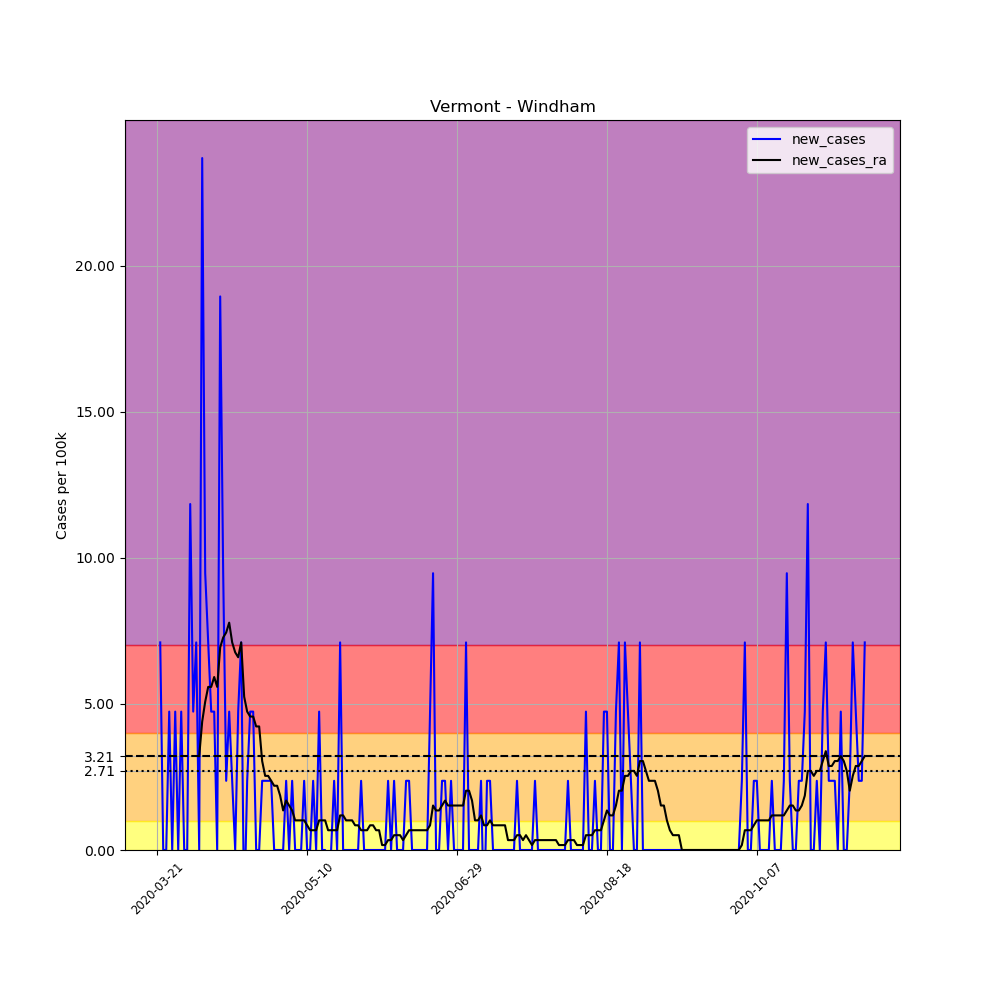

The file beside this chart, header and first rows:
, date, county, state, fips, cases, deaths, COUNTY, STNAME, CTYNAME, POPESTIMATE2019, per_100k, new_cases, new_cases_ra
244402, 2020-03-21, Windham, Vermont, 50025, 2, 0, 25, Vermont, Windham, 42222, 4.737, , 
244403, 2020-03-22, Windham, Vermont, 50025, 5, 0, 25, Vermont, Windham, 42222, 11.84, 7.105, 
244404, 2020-03-23, Windham, Vermont, 50025, 5, 0, 25, Vermont, Windham, 42222, 11.84, 0.0, 
244405, 2020-03-24, Windham, Vermont, 50025, 5, 0, 25, Vermont, Windham, 42222, 11.84, 0.0, 
244406, 2020-03-25, Windham, Vermont, 50025, 7, 0, 25, Vermont, Windham, 42222, 16.58, 4.737, 
244407, 2020-03-26, Windham, Vermont, 50025, 7, 0, 25, Vermont, Windham, 42222, 16.58, 0.0, 
244408, 2020-03-27, Windham, Vermont, 50025, 9, 0, 25, Vermont, Windham, 42222, 21.32, 4.737, 
244409, 2020-03-28, Windham, Vermont, 50025, 9, 0, 25, Vermont, Windham, 42222, 21.32, 0.0, 
244410, 2020-03-29, Windham, Vermont, 50025, 11, 0, 25, Vermont, Windham, 42222, 26.05, 4.737, 
244411, 2020-03-30, Windham, Vermont, 50025, 11, 0, 25, Vermont, Windham, 42222, 26.05, 0.0, 
244412, 2020-03-31, Windham, Vermont, 50025, 11, 0, 25, Vermont, Windham, 42222, 26.05, 0.0, 
244413, 2020-04-01, Windham, Vermont, 50025, 16, 0, 25, Vermont, Windham, 42222, 37.89, 11.84, 
244414, 2020-04-02, Windham, Vermont, 50025, 18, 0, 25, Vermont, Windham, 42222, 42.63, 4.737, 
244415, 2020-04-03, Windham, Vermont, 50025, 21, 0, 25, Vermont, Windham, 42222, 49.74, 7.105, 
244416, 2020-04-04, Windham, Vermont, 50025, 21, 0, 25, Vermont, Windham, 42222, 49.74, 0.0, 3.214
244417, 2020-04-05, Windham, Vermont, 50025, 31, 0, 25, Vermont, Windham, 42222, 73.42, 23.68, 4.399
244418, 2020-04-06, Windham, Vermont, 50025, 35, 0, 25, Vermont, Windham, 42222, 82.9, 9.474, 5.075
244419, 2020-04-07, Windham, Vermont, 50025, 38, 0, 25, Vermont, Windham, 42222, 90, 7.105, 5.583
244420, 2020-04-08, Windham, Vermont, 50025, 40, 1, 25, Vermont, Windham, 42222, 94.74, 4.737, 5.583
244421, 2020-04-09, Windham, Vermont, 50025, 42, 1, 25, Vermont, Windham, 42222, 99.47, 4.737, 5.921
244422, 2020-04-10, Windham, Vermont, 50025, 42, 1, 25, Vermont, Windham, 42222, 99.47, 0.0, 5.583
244423, 2020-04-11, Windham, Vermont, 50025, 50, 1, 25, Vermont, Windham, 42222, 118.4, 18.95, 6.936
244424, 2020-04-12, Windham, Vermont, 50025, 54, 1, 25, Vermont, Windham, 42222, 127.9, 9.474, 7.274
244425, 2020-04-13, Windham, Vermont, 50025, 55, 1, 25, Vermont, Windham, 42222, 130.3, 2.368, 7.444
244426, 2020-04-14, Windham, Vermont, 50025, 57, 1, 25, Vermont, Windham, 42222, 135, 4.737, 7.782
244427, 2020-04-15, Windham, Vermont, 50025, 58, 1, 25, Vermont, Windham, 42222, 137.4, 2.368, 7.105
244428, 2020-04-16, Windham, Vermont, 50025, 58, 2, 25, Vermont, Windham, 42222, 137.4, 0.0, 6.767
244429, 2020-04-17, Windham, Vermont, 50025, 60, 2, 25, Vermont, Windham, 42222, 142.1, 4.737, 6.598
244430, 2020-04-18, Windham, Vermont, 50025, 63, 2, 25, Vermont, Windham, 42222, 149.2, 7.105, 7.105
244431, 2020-04-19, Windham, Vermont, 50025, 62, 2, 25, Vermont, Windham, 42222, 146.8, -2.368, 5.244
244432, 2020-04-20, Windham, Vermont, 50025, 63, 2, 25, Vermont, Windham, 42222, 149.2, 2.368, 4.737
244433, 2020-04-21, Windham, Vermont, 50025, 65, 2, 25, Vermont, Windham, 42222, 153.9, 4.737, 4.568
244434, 2020-04-22, Windham, Vermont, 50025, 67, 2, 25, Vermont, Windham, 42222, 158.7, 4.737, 4.568
244435, 2020-04-23, Windham, Vermont, 50025, 67, 2, 25, Vermont, Windham, 42222, 158.7, 0.0, 4.229
244436, 2020-04-24, Windham, Vermont, 50025, 67, 2, 25, Vermont, Windham, 42222, 158.7, 0.0, 4.229
244437, 2020-04-25, Windham, Vermont, 50025, 68, 2, 25, Vermont, Windham, 42222, 161.1, 2.368, 3.045
244438, 2020-04-26, Windham, Vermont, 50025, 69, 2, 25, Vermont, Windham, 42222, 163.4, 2.368, 2.538
244439, 2020-04-27, Windham, Vermont, 50025, 70, 2, 25, Vermont, Windham, 42222, 165.8, 2.368, 2.538
244440, 2020-04-28, Windham, Vermont, 50025, 71, 2, 25, Vermont, Windham, 42222, 168.2, 2.368, 2.368
244441, 2020-04-29, Windham, Vermont, 50025, 71, 2, 25, Vermont, Windham, 42222, 168.2, 0.0, 2.199
244442, 2020-04-30, Windham, Vermont, 50025, 71, 3, 25, Vermont, Windham, 42222, 168.2, 0.0, 2.199
244443, 2020-05-01, Windham, Vermont, 50025, 71, 3, 25, Vermont, Windham, 42222, 168.2, 0.0, 1.861
244444, 2020-05-02, Windham, Vermont, 50025, 71, 3, 25, Vermont, Windham, 42222, 168.2, 0.0, 1.353
244445, 2020-05-03, Windham, Vermont, 50025, 72, 3, 25, Vermont, Windham, 42222, 170.5, 2.368, 1.692
244446, 2020-05-04, Windham, Vermont, 50025, 72, 3, 25, Vermont, Windham, 42222, 170.5, 0.0, 1.523
244447, 2020-05-05, Windham, Vermont, 50025, 73, 3, 25, Vermont, Windham, 42222, 172.9, 2.368, 1.353
244448, 2020-05-06, Windham, Vermont, 50025, 73, 3, 25, Vermont, Windham, 42222, 172.9, 0.0, 1.015
244449, 2020-05-07, Windham, Vermont, 50025, 73, 3, 25, Vermont, Windham, 42222, 172.9, 0.0, 1.015
244450, 2020-05-08, Windham, Vermont, 50025, 73, 3, 25, Vermont, Windham, 42222, 172.9, 0.0, 1.015
244451, 2020-05-09, Windham, Vermont, 50025, 74, 3, 25, Vermont, Windham, 42222, 175.3, 2.368, 1.015
244452, 2020-05-10, Windham, Vermont, 50025, 74, 3, 25, Vermont, Windham, 42222, 175.3, 0.0, 0.8459
244453, 2020-05-11, Windham, Vermont, 50025, 74, 3, 25, Vermont, Windham, 42222, 175.3, 0.0, 0.6767
244454, 2020-05-12, Windham, Vermont, 50025, 75, 3, 25, Vermont, Windham, 42222, 177.6, 2.368, 0.6767
244455, 2020-05-13, Windham, Vermont, 50025, 75, 3, 25, Vermont, Windham, 42222, 177.6, 0.0, 0.6767
244456, 2020-05-14, Windham, Vermont, 50025, 77, 3, 25, Vermont, Windham, 42222, 182.4, 4.737, 1.015
244457, 2020-05-15, Windham, Vermont, 50025, 77, 3, 25, Vermont, Windham, 42222, 182.4, 0.0, 1.015
244458, 2020-05-16, Windham, Vermont, 50025, 77, 3, 25, Vermont, Windham, 42222, 182.4, 0.0, 1.015
244459, 2020-05-17, Windham, Vermont, 50025, 76, 3, 25, Vermont, Windham, 42222, 180, -2.368, 0.6767
244460, 2020-05-18, Windham, Vermont, 50025, 76, 3, 25, Vermont, Windham, 42222, 180, 0.0, 0.6767
244461, 2020-05-19, Windham, Vermont, 50025, 77, 3, 25, Vermont, Windham, 42222, 182.4, 2.368, 0.6767
... 177 more rows
